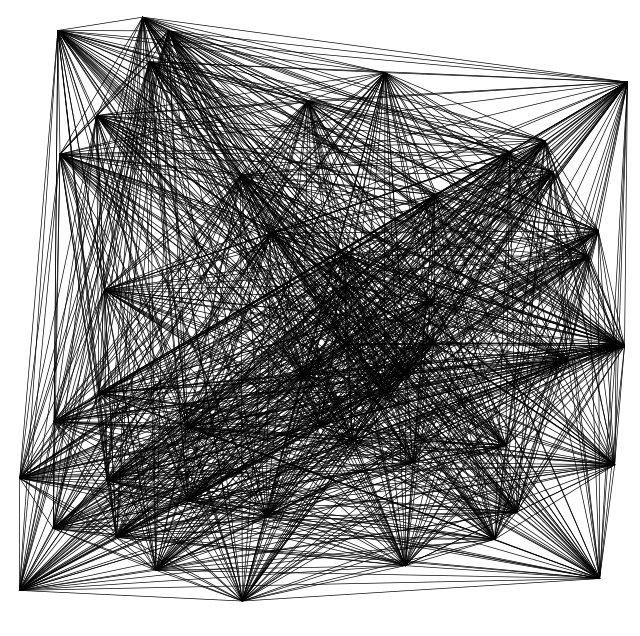

Write the Python code that produced this figure.
import matplotlib.pyplot as plt
import numpy as np

# Set figure size and background
fig, ax = plt.subplots(figsize=(8, 8))
ax.set_xlim(0, 1)
ax.set_ylim(0, 1)
ax.set_xticks([])
ax.set_yticks([])
ax.set_frame_on(False)  # Remove borders for a clean look

# Generate 50 random points
num_points = 50
points = np.random.rand(num_points, 2)  # 50 (x, y) pairs

# Draw lines connecting every point to every other point
for i in range(num_points):
    for j in range(i + 1, num_points):  # Avoid duplicate connections
        ax.plot([points[i, 0], points[j, 0]], [points[i, 1], points[j, 1]], 
                color="black", linewidth=0.5)

# Show the artwork
plt.show()

